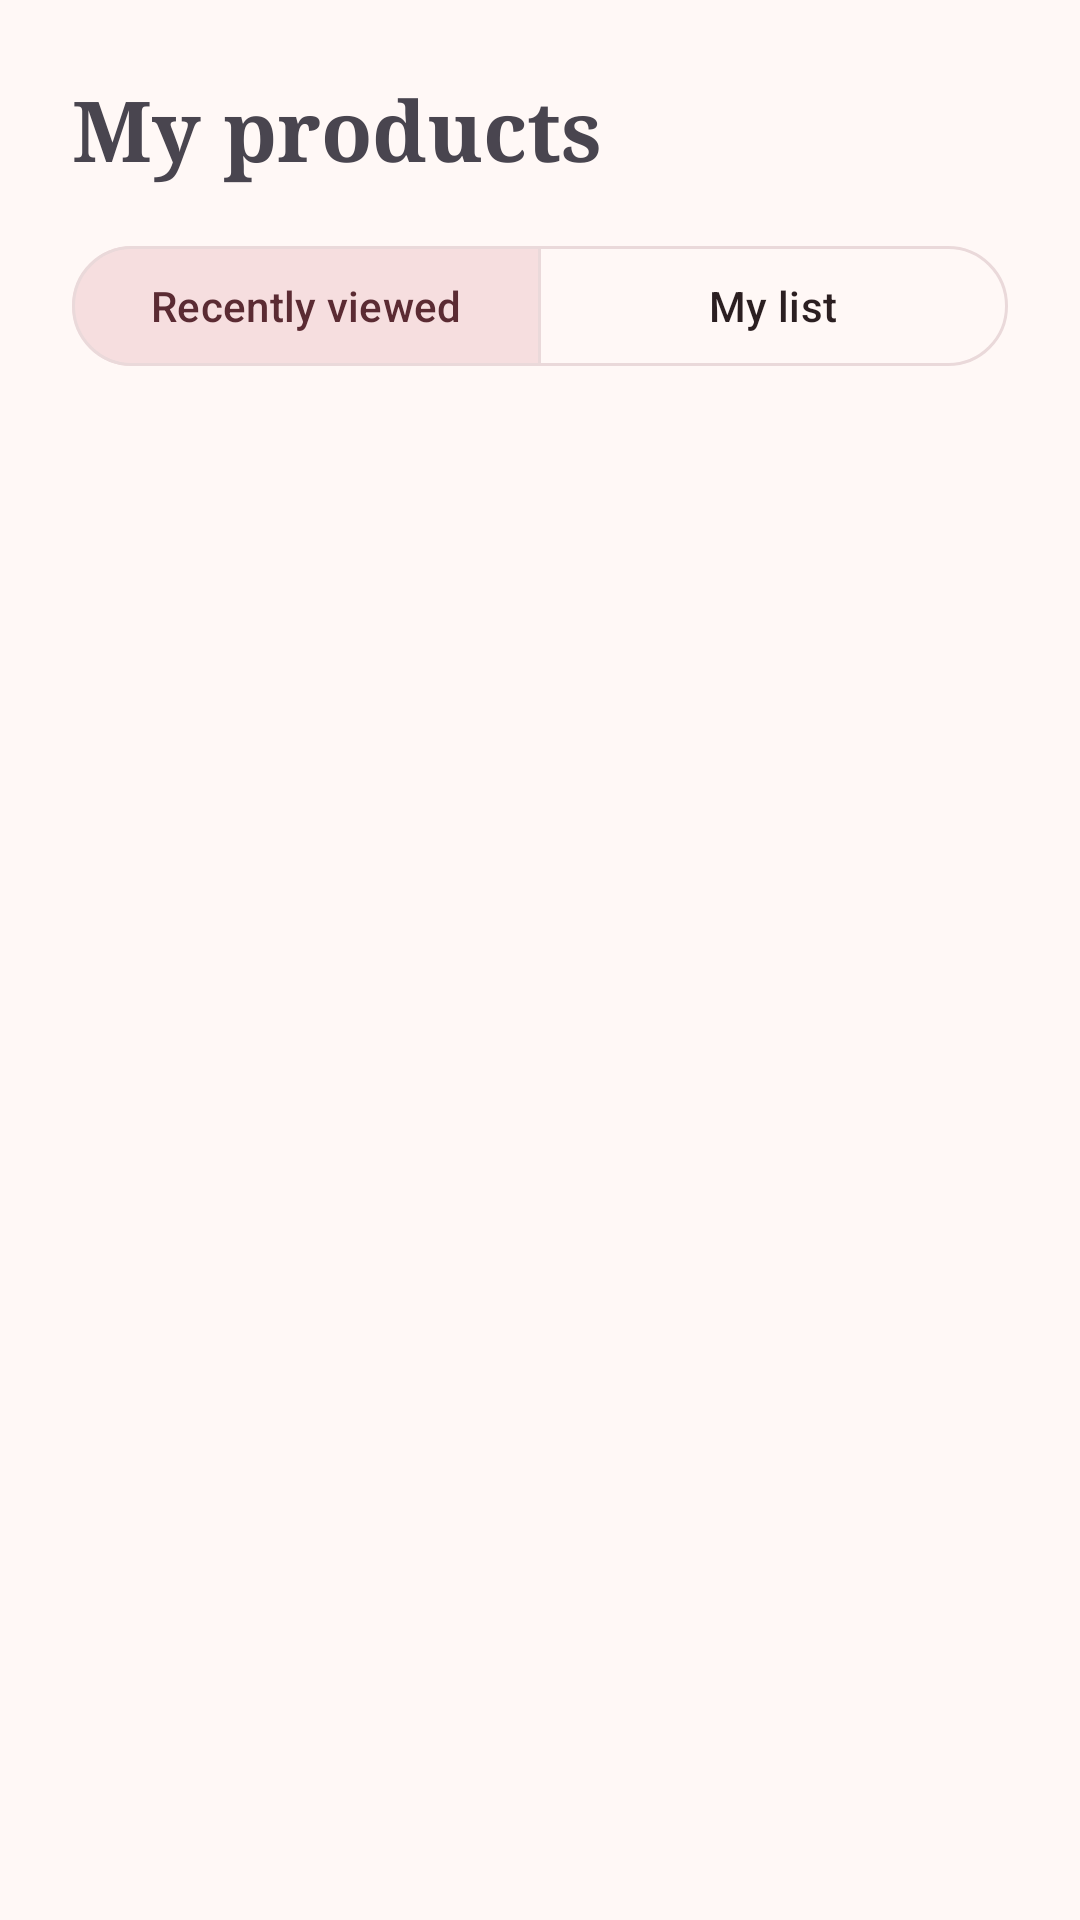

Android layout source for this screen:
<!-- AndroidManifest.xml: application theme Theme.SkinCheck -->
<!-- res/layout/fragment_history.xml -->
<?xml version="1.0" encoding="utf-8"?>
<LinearLayout xmlns:android="http://schemas.android.com/apk/res/android"
    xmlns:app="http://schemas.android.com/apk/res-auto"
    android:layout_width="match_parent"
    android:layout_height="match_parent"
    android:orientation="vertical"
    android:paddingStart="24dp"
    android:paddingTop="24dp"
    android:paddingEnd="24dp">

    <TextView
        android:layout_width="wrap_content"
        android:layout_height="wrap_content"
        android:fontFamily="serif"
        android:text="@string/history_title"
        android:textSize="28sp"
        android:textStyle="bold" />

    
    <com.google.android.material.button.MaterialButtonToggleGroup
        android:id="@+id/toggle_tabs"
        android:layout_width="match_parent"
        android:layout_height="wrap_content"
        android:layout_marginTop="16dp"
        app:checkedButton="@+id/btn_tab_recent"
        app:selectionRequired="true"
        app:singleSelection="true">

        <com.google.android.material.button.MaterialButton
            android:id="@+id/btn_tab_recent"
            style="@style/Widget.Material3.Button.OutlinedButton"
            android:layout_width="0dp"
            android:layout_height="wrap_content"
            android:layout_weight="1"
            android:text="@string/tab_recent" />

        <com.google.android.material.button.MaterialButton
            android:id="@+id/btn_tab_list"
            style="@style/Widget.Material3.Button.OutlinedButton"
            android:layout_width="0dp"
            android:layout_height="wrap_content"
            android:layout_weight="1"
            android:text="@string/tab_my_list" />
    </com.google.android.material.button.MaterialButtonToggleGroup>

    <com.google.android.material.button.MaterialButton
        android:id="@+id/btn_clear"
        style="@style/Widget.Material3.Button.TextButton"
        android:layout_width="wrap_content"
        android:layout_height="wrap_content"
        android:layout_gravity="end"
        android:text="@string/btn_clear_history"
        android:visibility="gone" />

    <FrameLayout
        android:layout_width="match_parent"
        android:layout_height="0dp"
        android:layout_marginTop="8dp"
        android:layout_weight="1">

        <androidx.recyclerview.widget.RecyclerView
            android:id="@+id/list_items"
            android:layout_width="match_parent"
            android:layout_height="match_parent"
            android:clipToPadding="false"
            android:paddingBottom="16dp"
            app:layoutManager="androidx.recyclerview.widget.LinearLayoutManager" />

        <TextView
            android:id="@+id/txt_empty"
            android:layout_width="match_parent"
            android:layout_height="wrap_content"
            android:layout_marginTop="40dp"
            android:gravity="center"
            android:textColor="@color/ink_soft"
            android:visibility="gone" />
    </FrameLayout>
</LinearLayout>
<!-- resources referenced by this layout -->
<resources>
  <color name="ink_soft">#FF7A6A6C</color>
  <string name="btn_clear_history">Clear history</string>
  <string name="history_title">My products</string>
  <string name="tab_my_list">My list</string>
  <string name="tab_recent">Recently viewed</string>
  <style name="Theme.SkinCheck" parent="Base.Theme.SkinCheck" />
  <style name="Base.Theme.SkinCheck" parent="Theme.Material3.Light.NoActionBar">
          
          <item name="colorPrimary">@color/rose</item>
          <item name="colorOnPrimary">@color/white</item>
          <item name="colorPrimaryContainer">@color/rose_light</item>
          <item name="colorOnPrimaryContainer">@color/plum</item>
  
          
          <item name="colorSecondaryContainer">@color/rose_light</item>
          <item name="colorOnSecondaryContainer">@color/plum</item>
  
          
          <item name="android:colorBackground">@color/cream</item>
          <item name="colorSurface">@color/cream</item>
          <item name="colorSurfaceContainer">@color/white</item>
          <item name="colorOnSurface">@color/ink</item>
          <item name="colorOnSurfaceVariant">@color/ink_soft</item>
          <item name="colorOutline">@color/line</item>
      </style>
  <color name="rose">#FFC2858C</color>
  <color name="white">#FFFFFFFF</color>
  <color name="rose_light">#FFF6DEDF</color>
  <color name="plum">#FF5B2B33</color>
  <color name="cream">#FFFFF8F6</color>
  <color name="ink">#FF2B1F21</color>
  <color name="line">#FFEAD9DA</color>
</resources>
